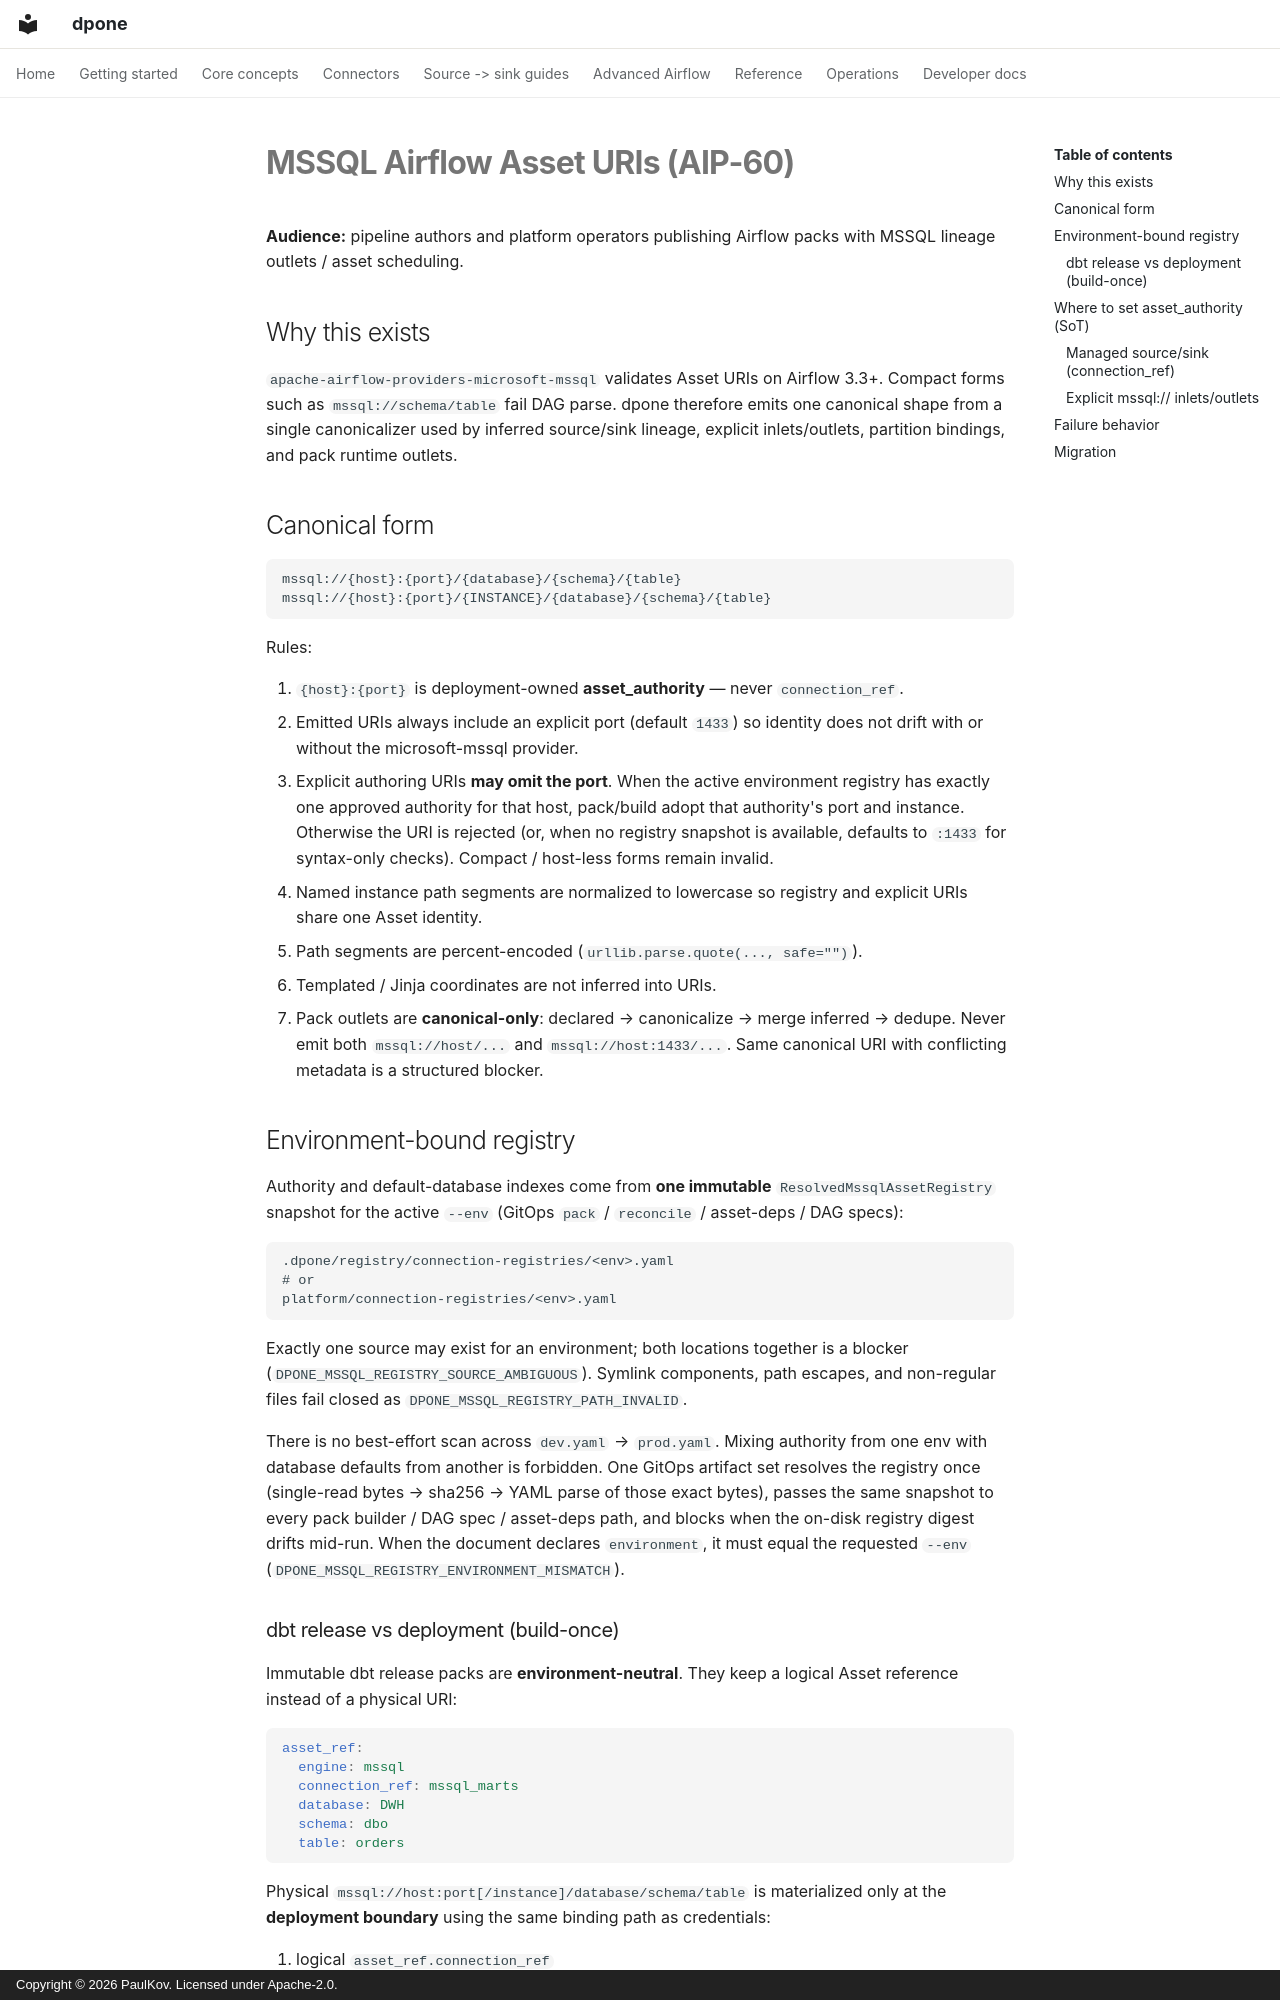

repository: PaulKov/dpone · page: airflow-mssql-asset-uri/index.html · generator: mkdocs · copyright: Copyright © 2026 PaulKov. Licensed under Apache-2.0.

# MSSQL Airflow Asset URIs (AIP-60)

**Audience:** pipeline authors and platform operators publishing Airflow packs
with MSSQL lineage outlets / asset scheduling.

## Why this exists

`apache-airflow-providers-microsoft-mssql` validates Asset URIs on Airflow 3.3+.
Compact forms such as `mssql://schema/table` fail DAG parse. dpone therefore
emits one canonical shape from a single canonicalizer used by inferred
source/sink lineage, explicit inlets/outlets, partition bindings, and pack
runtime outlets.

## Canonical form

```text
mssql://{host}:{port}/{database}/{schema}/{table}
mssql://{host}:{port}/{INSTANCE}/{database}/{schema}/{table}
```

Rules:

1. `{host}:{port}` is deployment-owned **asset_authority** — never
   `connection_ref`.
2. Emitted URIs always include an explicit port (default `1433`) so identity
   does not drift with or without the microsoft-mssql provider.
3. Explicit authoring URIs **may omit the port**. When the active environment
   registry has exactly one approved authority for that host, pack/build adopt
   that authority's port and instance. Otherwise the URI is rejected (or, when
   no registry snapshot is available, defaults to `:1433` for syntax-only
   checks). Compact / host-less forms remain invalid.
4. Named instance path segments are normalized to lowercase so registry and
   explicit URIs share one Asset identity.
5. Path segments are percent-encoded (`urllib.parse.quote(..., safe="")`).
6. Templated / Jinja coordinates are not inferred into URIs.
7. Pack outlets are **canonical-only**: declared → canonicalize → merge
   inferred → dedupe. Never emit both `mssql://host/...` and
   `mssql://host:1433/...`. Same canonical URI with conflicting metadata is a
   structured blocker.

## Environment-bound registry

Authority and default-database indexes come from **one immutable**
`ResolvedMssqlAssetRegistry` snapshot for the active `--env` (GitOps
`pack` / `reconcile` / asset-deps / DAG specs):

```text
.dpone/registry/connection-registries/<env>.yaml
# or
platform/connection-registries/<env>.yaml
```

Exactly one source may exist for an environment; both locations together is a
blocker (`DPONE_MSSQL_REGISTRY_SOURCE_AMBIGUOUS`). Symlink components, path
escapes, and non-regular files fail closed as
`DPONE_MSSQL_REGISTRY_PATH_INVALID`.

There is no best-effort scan across `dev.yaml` → `prod.yaml`. Mixing authority
from one env with database defaults from another is forbidden. One GitOps
artifact set resolves the registry once (single-read bytes → sha256 → YAML
parse of those exact bytes), passes the same snapshot to every pack builder /
DAG spec / asset-deps path, and blocks when the on-disk registry digest drifts
mid-run. When the document declares `environment`, it must equal the requested
`--env` (`DPONE_MSSQL_REGISTRY_ENVIRONMENT_MISMATCH`).
